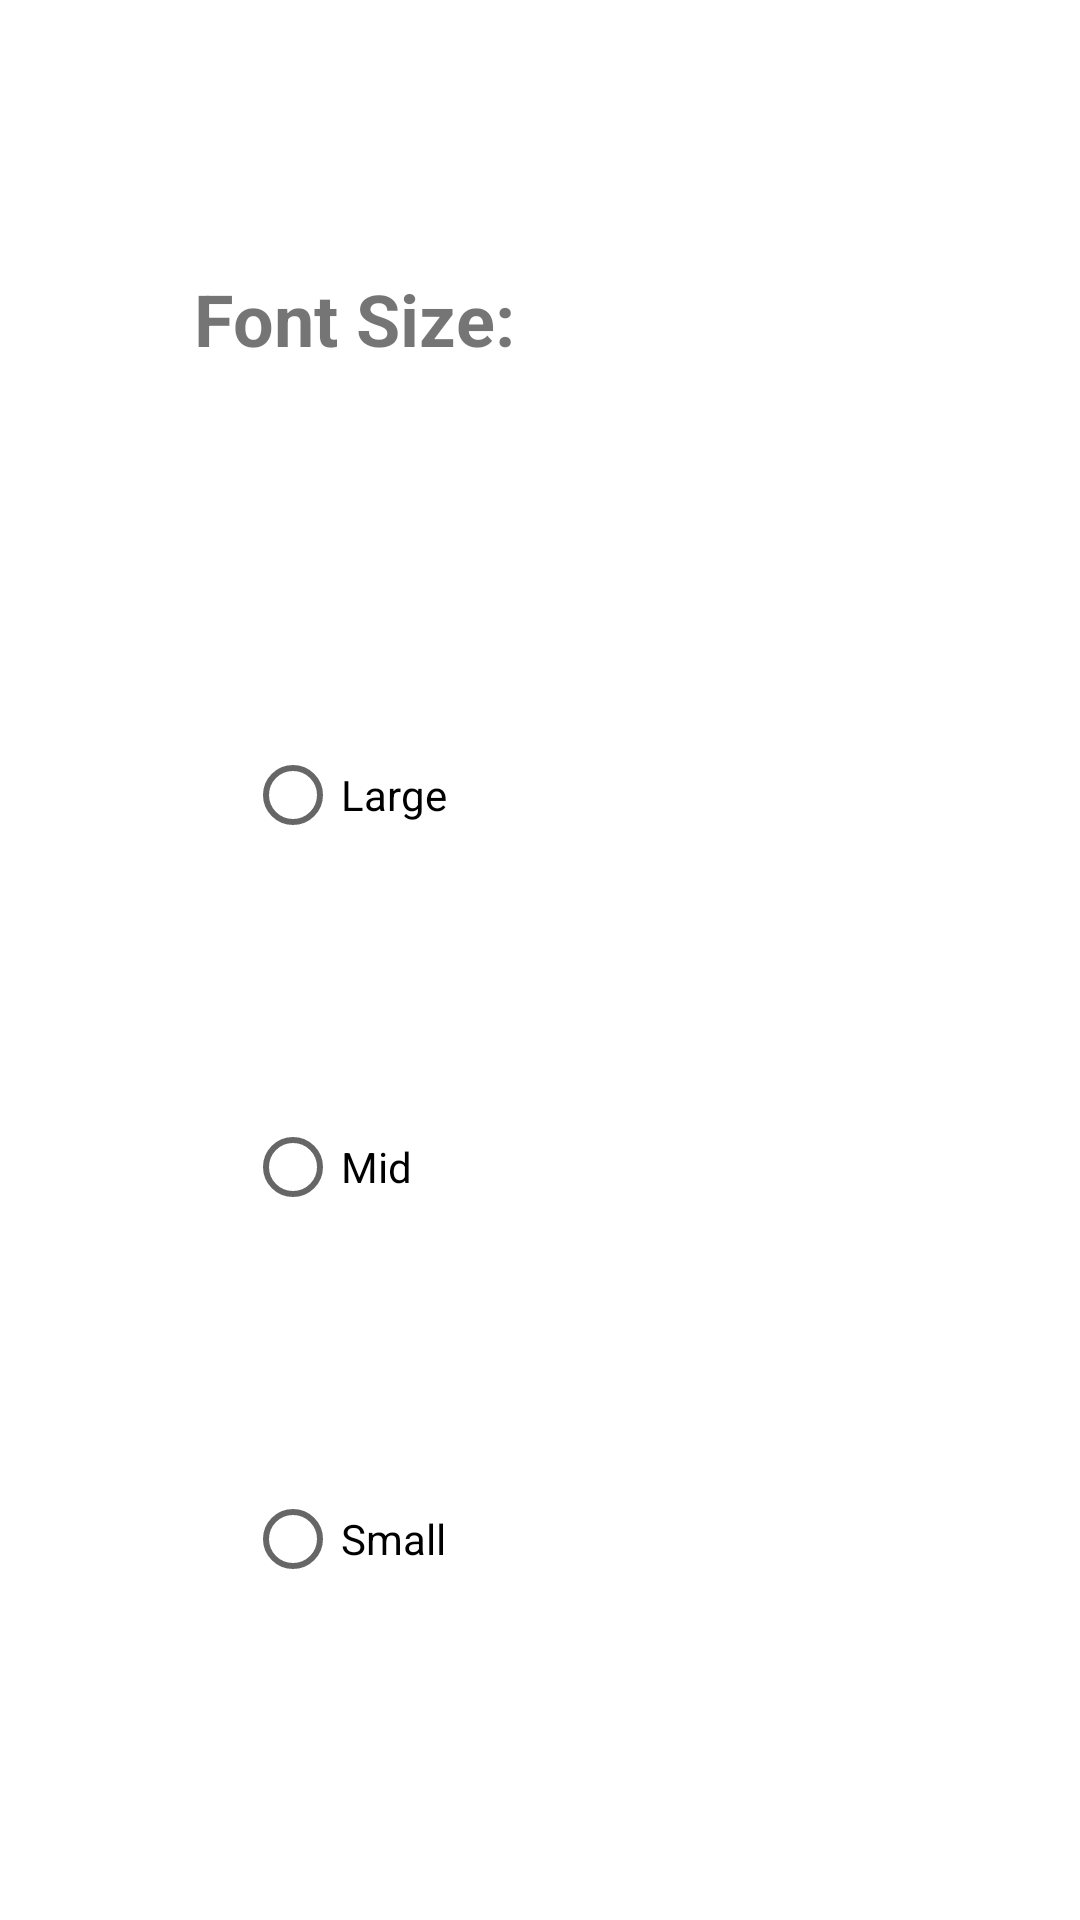

Produce the Android XML layout that renders to this screen, including the resource entries it uses.
<!-- AndroidManifest.xml: application theme Theme.Challange17 -->
<!-- res/layout/fragment_settings.xml -->
<?xml version="1.0" encoding="utf-8"?>
<androidx.constraintlayout.widget.ConstraintLayout xmlns:android="http://schemas.android.com/apk/res/android"
    xmlns:app="http://schemas.android.com/apk/res-auto"
    xmlns:tools="http://schemas.android.com/tools"
    android:layout_width="match_parent"
    android:layout_height="match_parent"
    tools:context=".SettingsFragment" >

    <TextView
        android:id="@+id/textView2"
        android:layout_width="112dp"
        android:layout_height="55dp"
        android:text="Font Size:"
        android:textSize="24sp"
        android:textStyle="bold"
        app:layout_constraintBottom_toBottomOf="parent"
        app:layout_constraintEnd_toEndOf="parent"
        app:layout_constraintHorizontal_bias="0.261"
        app:layout_constraintStart_toStartOf="parent"
        app:layout_constraintTop_toTopOf="parent"
        app:layout_constraintVertical_bias="0.154" />

    <RadioGroup
        android:layout_width="wrap_content"
        android:layout_height="wrap_content"
        android:layout_marginTop="96dp"
        app:layout_constraintEnd_toEndOf="parent"
        app:layout_constraintHorizontal_bias="0.279"
        app:layout_constraintStart_toStartOf="parent"
        app:layout_constraintTop_toBottomOf="@+id/textView2">

        <RadioButton
            android:id="@+id/rbtn_large"
            android:layout_width="wrap_content"
            android:layout_height="wrap_content"
            android:text="Large" />

        <RadioButton
            android:id="@+id/rbtn_mid"
            android:layout_width="wrap_content"
            android:layout_height="wrap_content"
            android:layout_marginTop="76dp"
            android:text="Mid" />

        <RadioButton
            android:id="@+id/rbtn_small"
            android:layout_width="wrap_content"
            android:layout_height="wrap_content"
            android:layout_marginTop="76dp"
            android:text="Small" />
    </RadioGroup>

</androidx.constraintlayout.widget.ConstraintLayout>
<!-- resources referenced by this layout -->
<resources>
  <style name="Theme.Challange17" parent="Theme.MaterialComponents.DayNight.DarkActionBar">
          
          <item name="colorPrimary">@color/purple_500</item>
          <item name="colorPrimaryVariant">@color/purple_700</item>
          <item name="colorOnPrimary">@color/white</item>
          
          <item name="colorSecondary">@color/teal_200</item>
          <item name="colorSecondaryVariant">@color/teal_700</item>
          <item name="colorOnSecondary">@color/black</item>
          
          <item name="android:statusBarColor">?attr/colorPrimaryVariant</item>
          
      </style>
  <!-- not gathered from this repository: default colours our renderer supplied (Android Studio template values) -->
  <color name="purple_500">#FF6200EE</color>
  <color name="purple_700">#FF3700B3</color>
  <color name="teal_200">#FF03DAC5</color>
  <color name="teal_700">#FF018786</color>
  <color name="black">#FF000000</color>
  <color name="white">#FFFFFFFF</color>
</resources>
